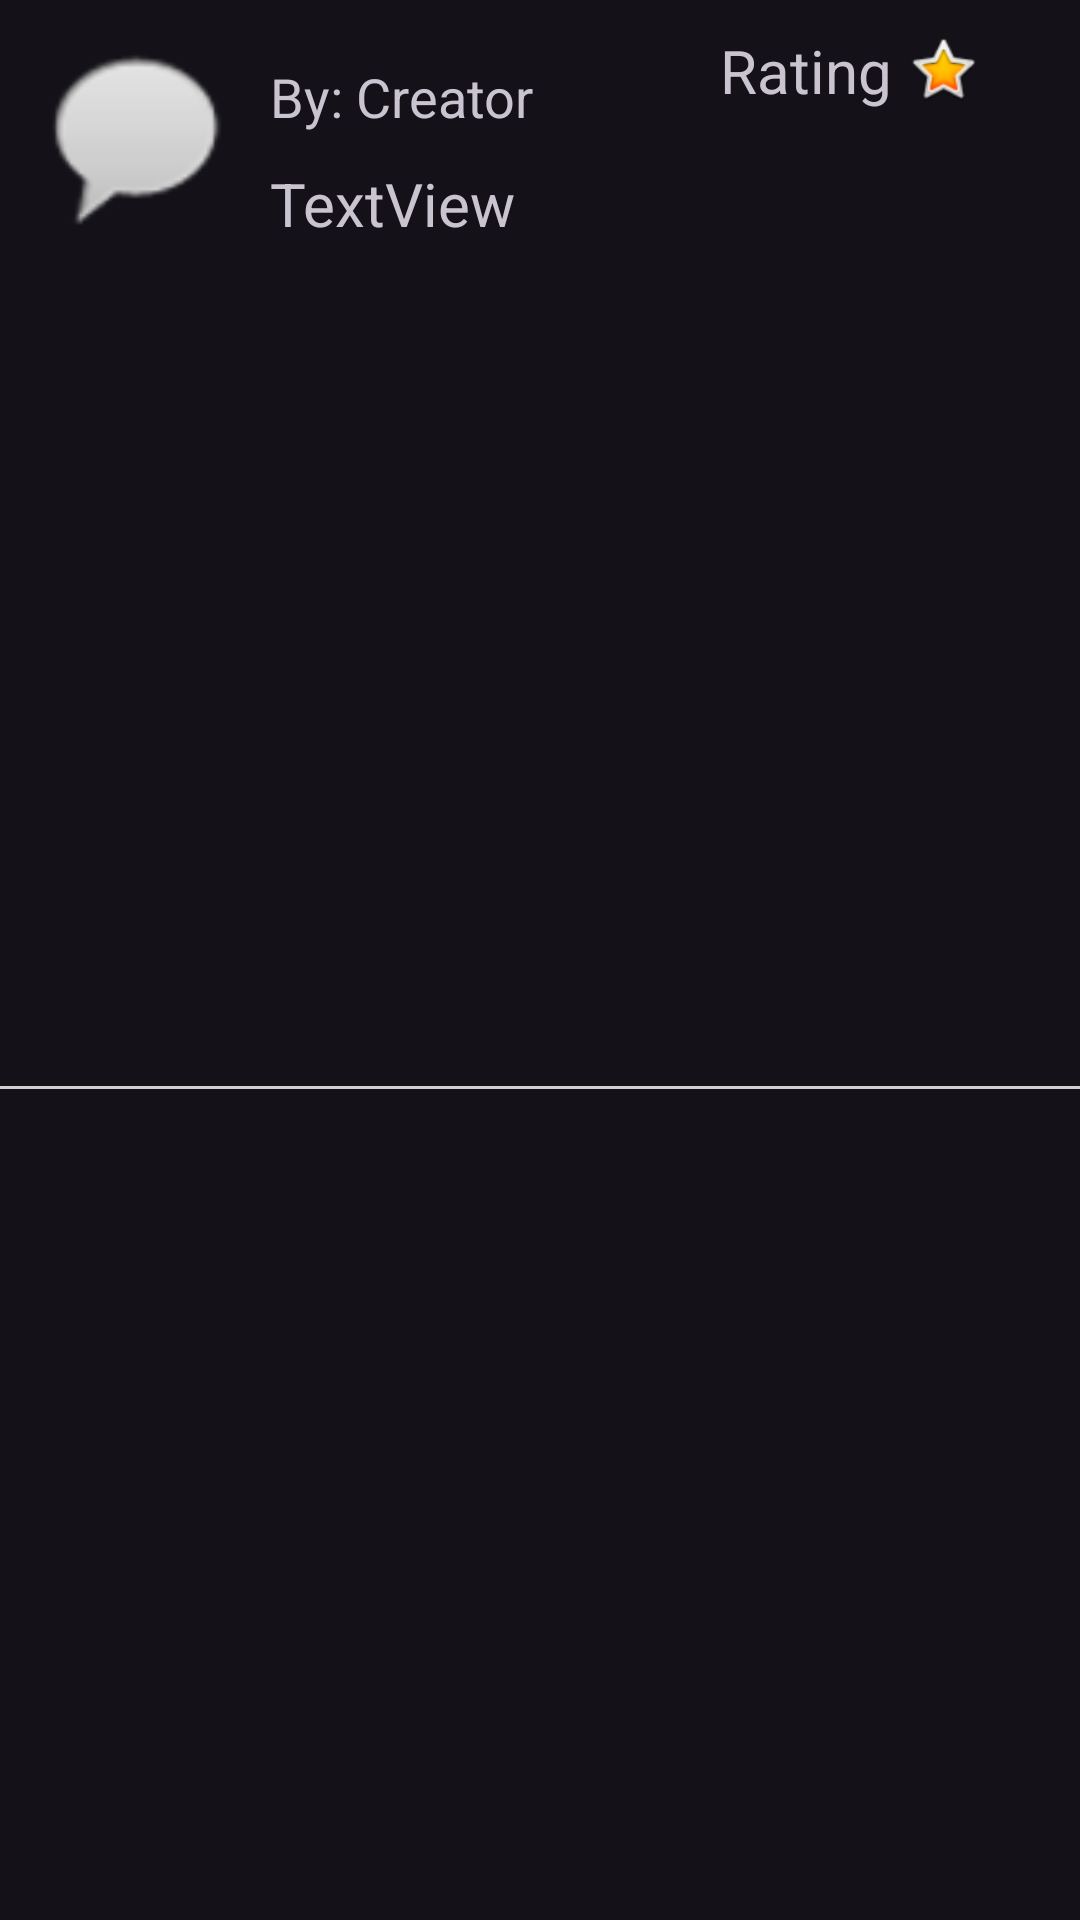

Layout XML and referenced resources for this Android screen:
<!-- AndroidManifest.xml: application theme Theme.YesChef -->
<!-- res/layout/comment_row_layout.xml -->
<?xml version="1.0" encoding="utf-8"?>
<androidx.constraintlayout.widget.ConstraintLayout xmlns:android="http://schemas.android.com/apk/res/android"
    xmlns:app="http://schemas.android.com/apk/res-auto"
    xmlns:tools="http://schemas.android.com/tools"
    android:layout_width="match_parent"
    android:layout_height="wrap_content" android:id="@+id/row_Comment"
    android:clickable="true"
    android:background="?android:selectableItemBackground">

    <ImageView
        android:id="@+id/imgList"
        android:layout_width="70dp"
        android:layout_height="70dp"
        android:layout_marginStart="10dp"
        android:layout_marginTop="10dp"
        android:scaleType="fitCenter"
        app:layout_constraintStart_toStartOf="parent"
        app:layout_constraintTop_toTopOf="parent"
        app:srcCompat="@android:drawable/sym_action_chat"
        tools:srcCompat="@android:drawable/sym_action_chat" />

    <View
        android:id="@+id/view"
        android:layout_width="0dp"
        android:layout_height="1dp"
        android:layout_marginTop="10dp"
        android:layout_marginBottom="5dp"
        android:background="#D1D0D0"
        app:layout_constraintBottom_toBottomOf="parent"
        app:layout_constraintEnd_toEndOf="parent"
        app:layout_constraintStart_toStartOf="parent"
        app:layout_constraintTop_toBottomOf="@+id/imgList" />

    <TextView
        android:id="@+id/textCommentCreator"
        android:layout_width="wrap_content"
        android:layout_height="wrap_content"
        android:layout_marginStart="10dp"
        android:layout_marginTop="20dp"
        android:text="By: Creator"
        android:textSize="18sp"
        app:layout_constraintStart_toEndOf="@+id/imgList"
        app:layout_constraintTop_toTopOf="parent" />

    <TextView
        android:id="@+id/textCommentRating"
        android:layout_width="wrap_content"
        android:layout_height="wrap_content"
        android:layout_marginStart="240dp"
        android:layout_marginTop="10dp"
        android:text="Rating"
        android:textSize="20sp"
        app:layout_constraintStart_toStartOf="parent"
        app:layout_constraintTop_toTopOf="parent" />

    <ImageView
        android:id="@+id/imageView"
        android:layout_width="34dp"
        android:layout_height="26dp"
        android:layout_marginTop="10dp"
        app:layout_constraintStart_toEndOf="@+id/textCommentRating"
        app:layout_constraintTop_toTopOf="parent"
        app:srcCompat="@android:drawable/btn_star_big_on"
        tools:srcCompat="@android:drawable/btn_star_big_on" />

    <TextView
        android:id="@+id/textCommentDetail"
        android:layout_width="wrap_content"
        android:layout_height="wrap_content"
        android:layout_marginStart="10dp"
        android:layout_marginTop="10dp"
        android:text="TextView"
        android:textSize="20sp"
        app:layout_constraintStart_toEndOf="@+id/imgList"
        app:layout_constraintTop_toBottomOf="@+id/textCommentCreator" />

</androidx.constraintlayout.widget.ConstraintLayout>
<!-- resources referenced by this layout -->
<resources>
  <style name="Theme.YesChef" parent="Base.Theme.YesChef" />
  <style name="Base.Theme.YesChef" parent="Theme.Material3.Dark.NoActionBar">
          
          
      </style>
</resources>
